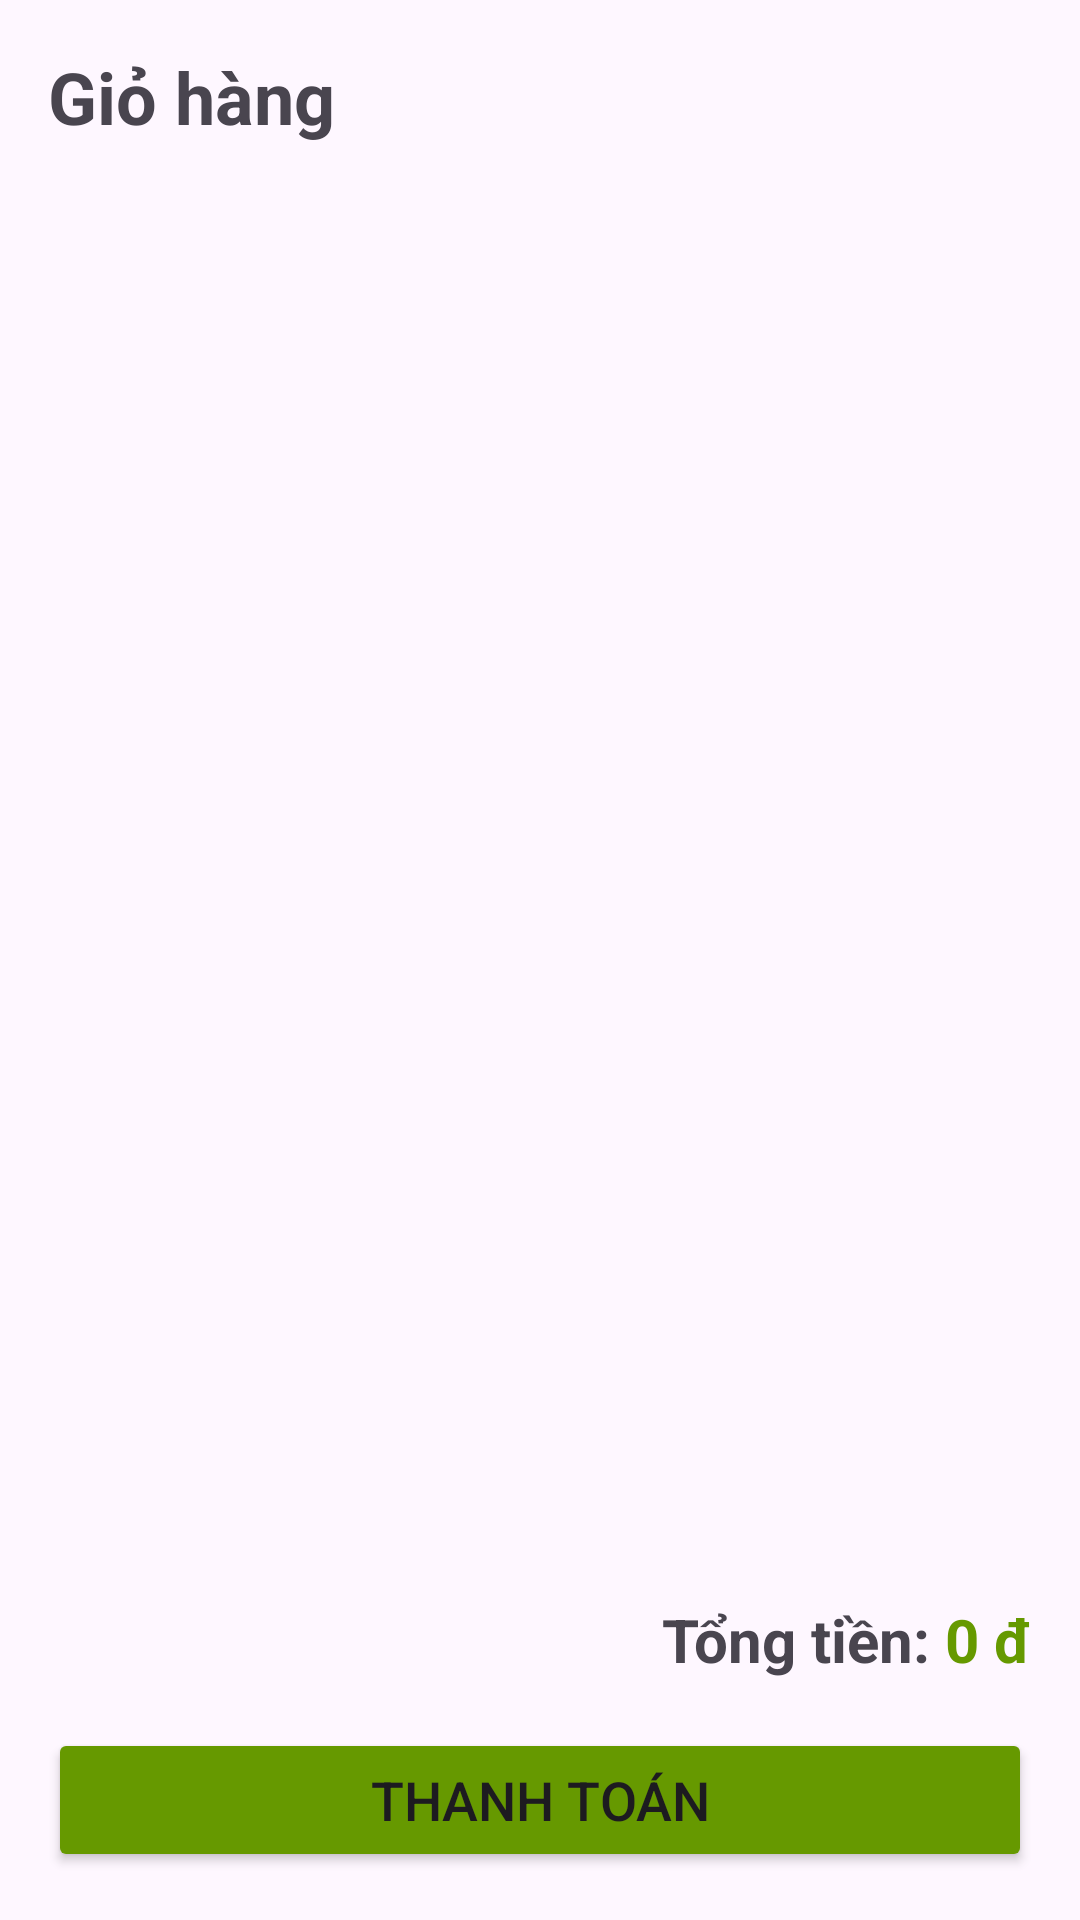

Android layout source for this screen:
<!-- AndroidManifest.xml: application theme Theme.Fruitappexercise -->
<!-- res/layout/activity_cart.xml -->
<?xml version="1.0" encoding="utf-8"?>
<LinearLayout xmlns:android="http://schemas.android.com/apk/res/android"
    android:layout_width="match_parent"
    android:layout_height="match_parent"
    android:orientation="vertical"
    android:padding="16dp">

    <TextView
        android:layout_width="wrap_content"
        android:layout_height="wrap_content"
        android:text="Giỏ hàng"
        android:textSize="24sp"
        android:textStyle="bold"
        android:layout_marginBottom="16dp"/>

    <androidx.recyclerview.widget.RecyclerView
        android:id="@+id/rvCartItems"
        android:layout_width="match_parent"
        android:layout_height="0dp"
        android:layout_weight="1"
        android:layout_marginBottom="16dp"/>

    <LinearLayout
        android:layout_width="match_parent"
        android:layout_height="wrap_content"
        android:orientation="horizontal"
        android:gravity="end"
        android:layout_marginBottom="16dp">

        <TextView
            android:layout_width="wrap_content"
            android:layout_height="wrap_content"
            android:text="Tổng tiền: "
            android:textSize="20sp"
            android:textStyle="bold"/>

        <TextView
            android:id="@+id/tvCartTotalAmount"
            android:layout_width="wrap_content"
            android:layout_height="wrap_content"
            android:text="0 đ"
            android:textSize="20sp"
            android:textColor="@android:color/holo_green_dark"
            android:textStyle="bold"/>
    </LinearLayout>

    <Button
        android:id="@+id/btnCheckout"
        android:layout_width="match_parent"
        android:layout_height="wrap_content"
        android:text="Thanh toán"
        android:textSize="18sp"
        android:backgroundTint="@android:color/holo_green_dark"/>

</LinearLayout>
<!-- resources referenced by this layout -->
<resources>
  <style name="Theme.Fruitappexercise" parent="Base.Theme.Fruitappexercise" />
  <style name="Base.Theme.Fruitappexercise" parent="Theme.Material3.DayNight.NoActionBar">
          
          
      </style>
</resources>
